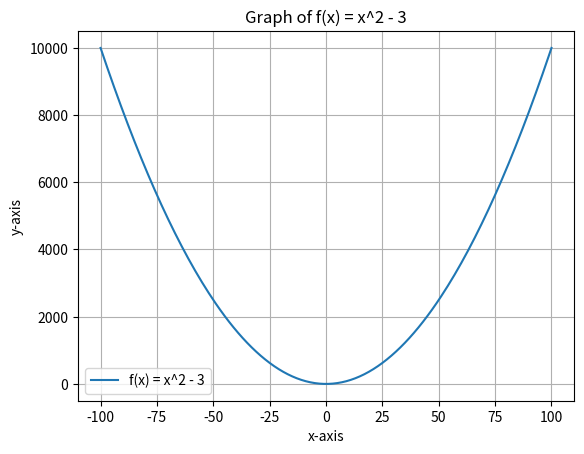

Source code (Python):
#link for online compiler https://www.tutorialspoint.com/execute_matplotlib_online.php

import matplotlib.pyplot as plt

x = []
y = []

# array used for drawing function y(x)
for n in range(-100, 101):
    x.append(n)

# loop generating y values
for n in x:
    y.append(n**2 - 3)

# .plot draws graph
plt.plot(x, y, label="f(x) = x^2 - 3")

#Labels x and y axis 
plt.xlabel("x-axis")
plt.ylabel("y-axis")

# Adds title on top of graph
plt.title("Graph of f(x) = x^2 - 3")

# Adds a legend
plt.legend()

# Adds gridlines
plt.grid()

# Shows the plot
plt.show()
